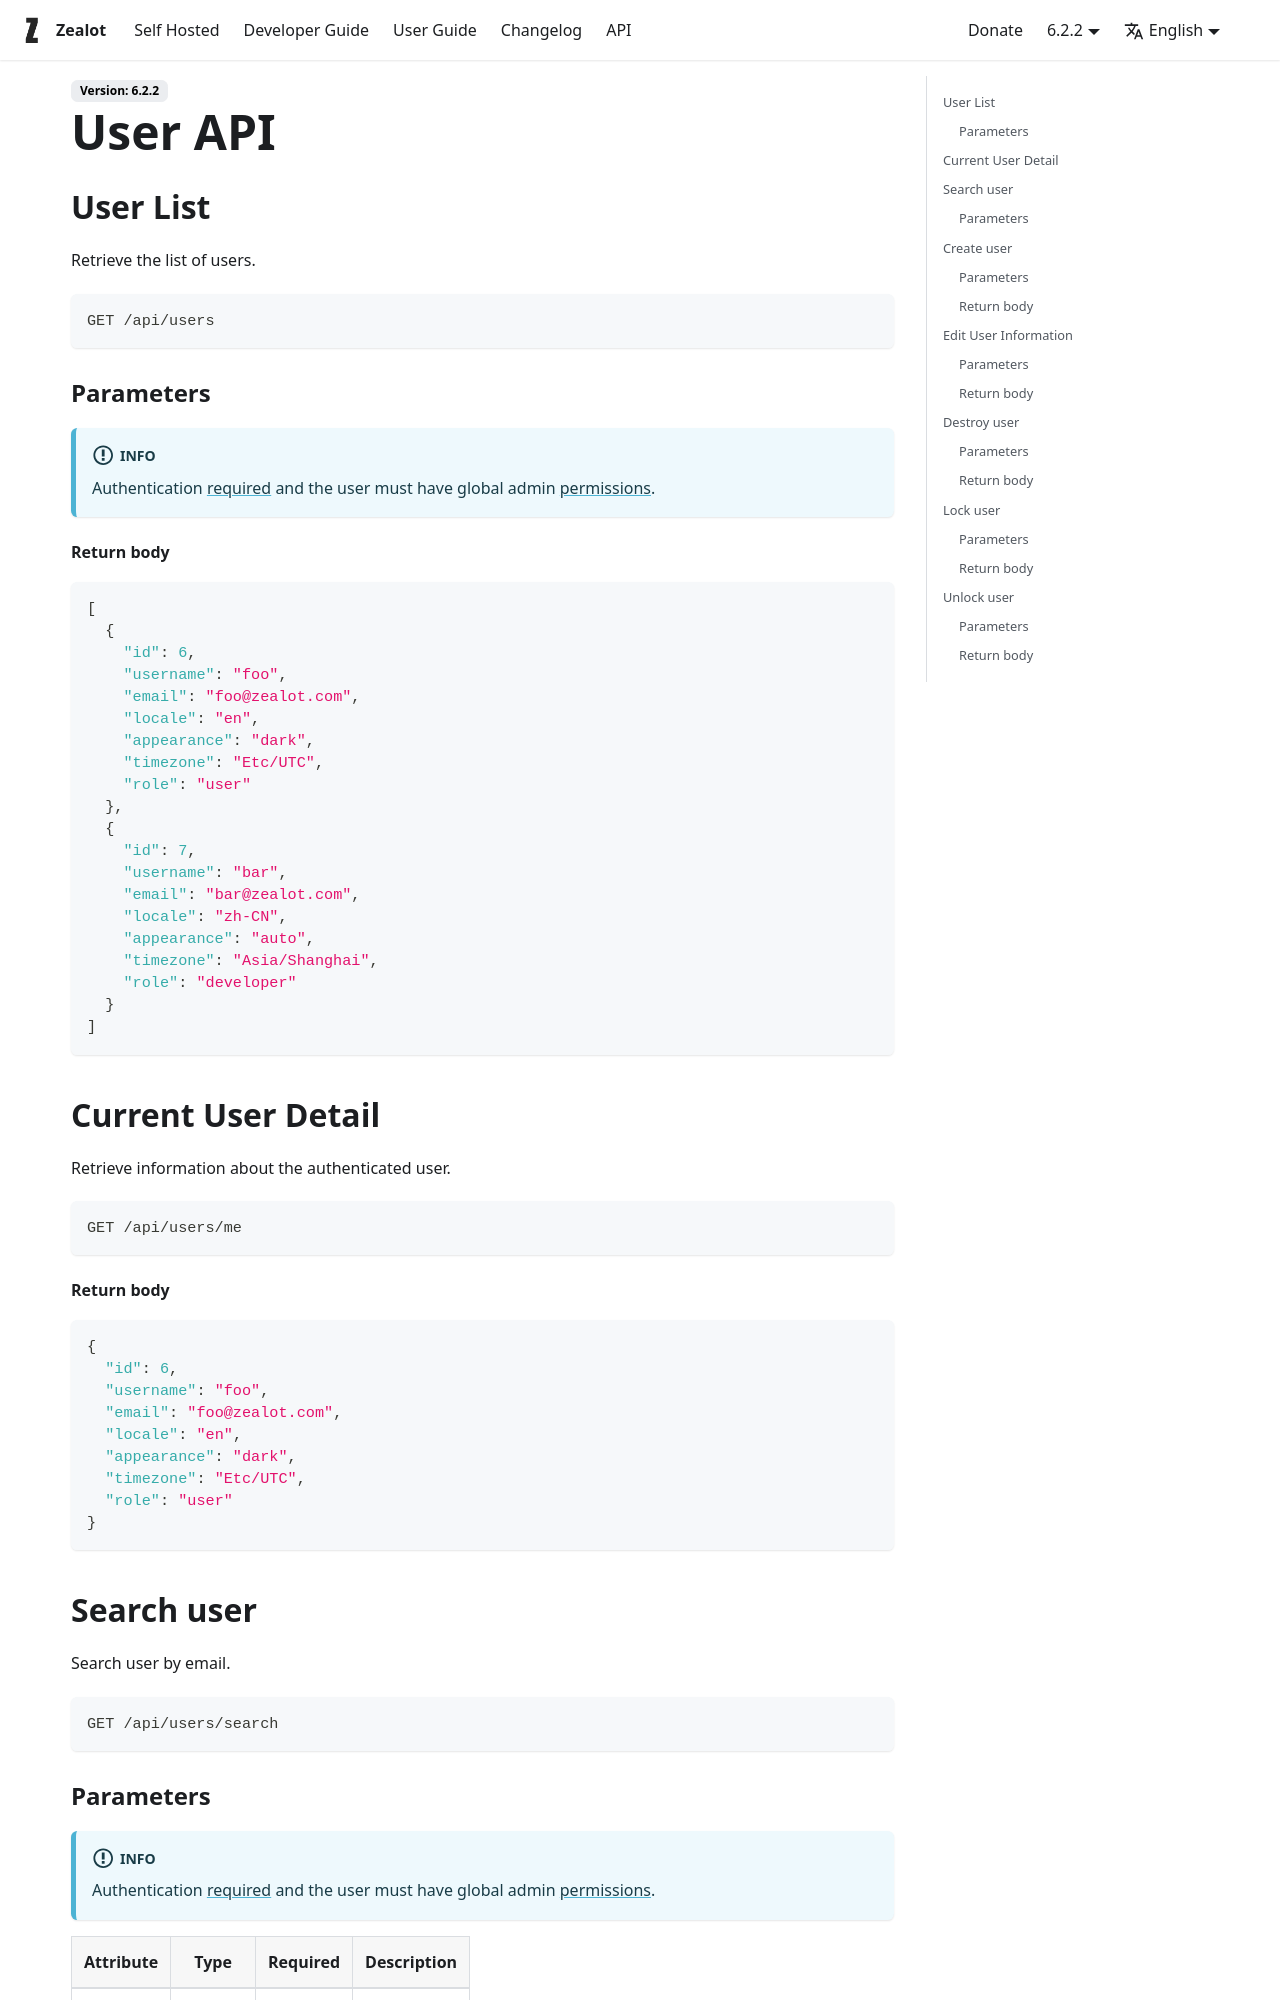

repository: tryzealot/docs · page: docs/developer-guide/api/users/index.html · generator: docusaurus

---
sidebar_label: "Users"
---

# User API

## User List

Retrieve the list of users.

```
GET /api/users
```

### Parameters

:::info

Authentication [required](/docs/developer-guide/api#authentication) and the user must have global admin [permissions](/docs/user-guide/administrator/permissions).

:::

#### Return body

```json
[
  {
    "id": 6,
    "username": "foo",
    "email": "foo@zealot.com",
    "locale": "en",
    "appearance": "dark",
    "timezone": "Etc/UTC",
    "role": "user"
  },
  {
    "id": 7,
    "username": "bar",
    "email": "bar@zealot.com",
    "locale": "zh-CN",
    "appearance": "auto",
    "timezone": "Asia/Shanghai",
    "role": "developer"
  }
]
```

## Current User Detail

Retrieve information about the authenticated user.

```
GET /api/users/me
```

#### Return body

```json
{
  "id": 6,
  "username": "foo",
  "email": "foo@zealot.com",
  "locale": "en",
  "appearance": "dark",
  "timezone": "Etc/UTC",
  "role": "user"
}
```

## Search user

Search user by email.

```
GET /api/users/search
```

### Parameters

:::info

Authentication [required](/docs/developer-guide/api#authentication) and the user must have global admin [permissions](/docs/user-guide/administrator/permissions).

:::

| Attribute | Type | Required | Description |
|---|---|---|---|
| email | `String` | true | Email |
